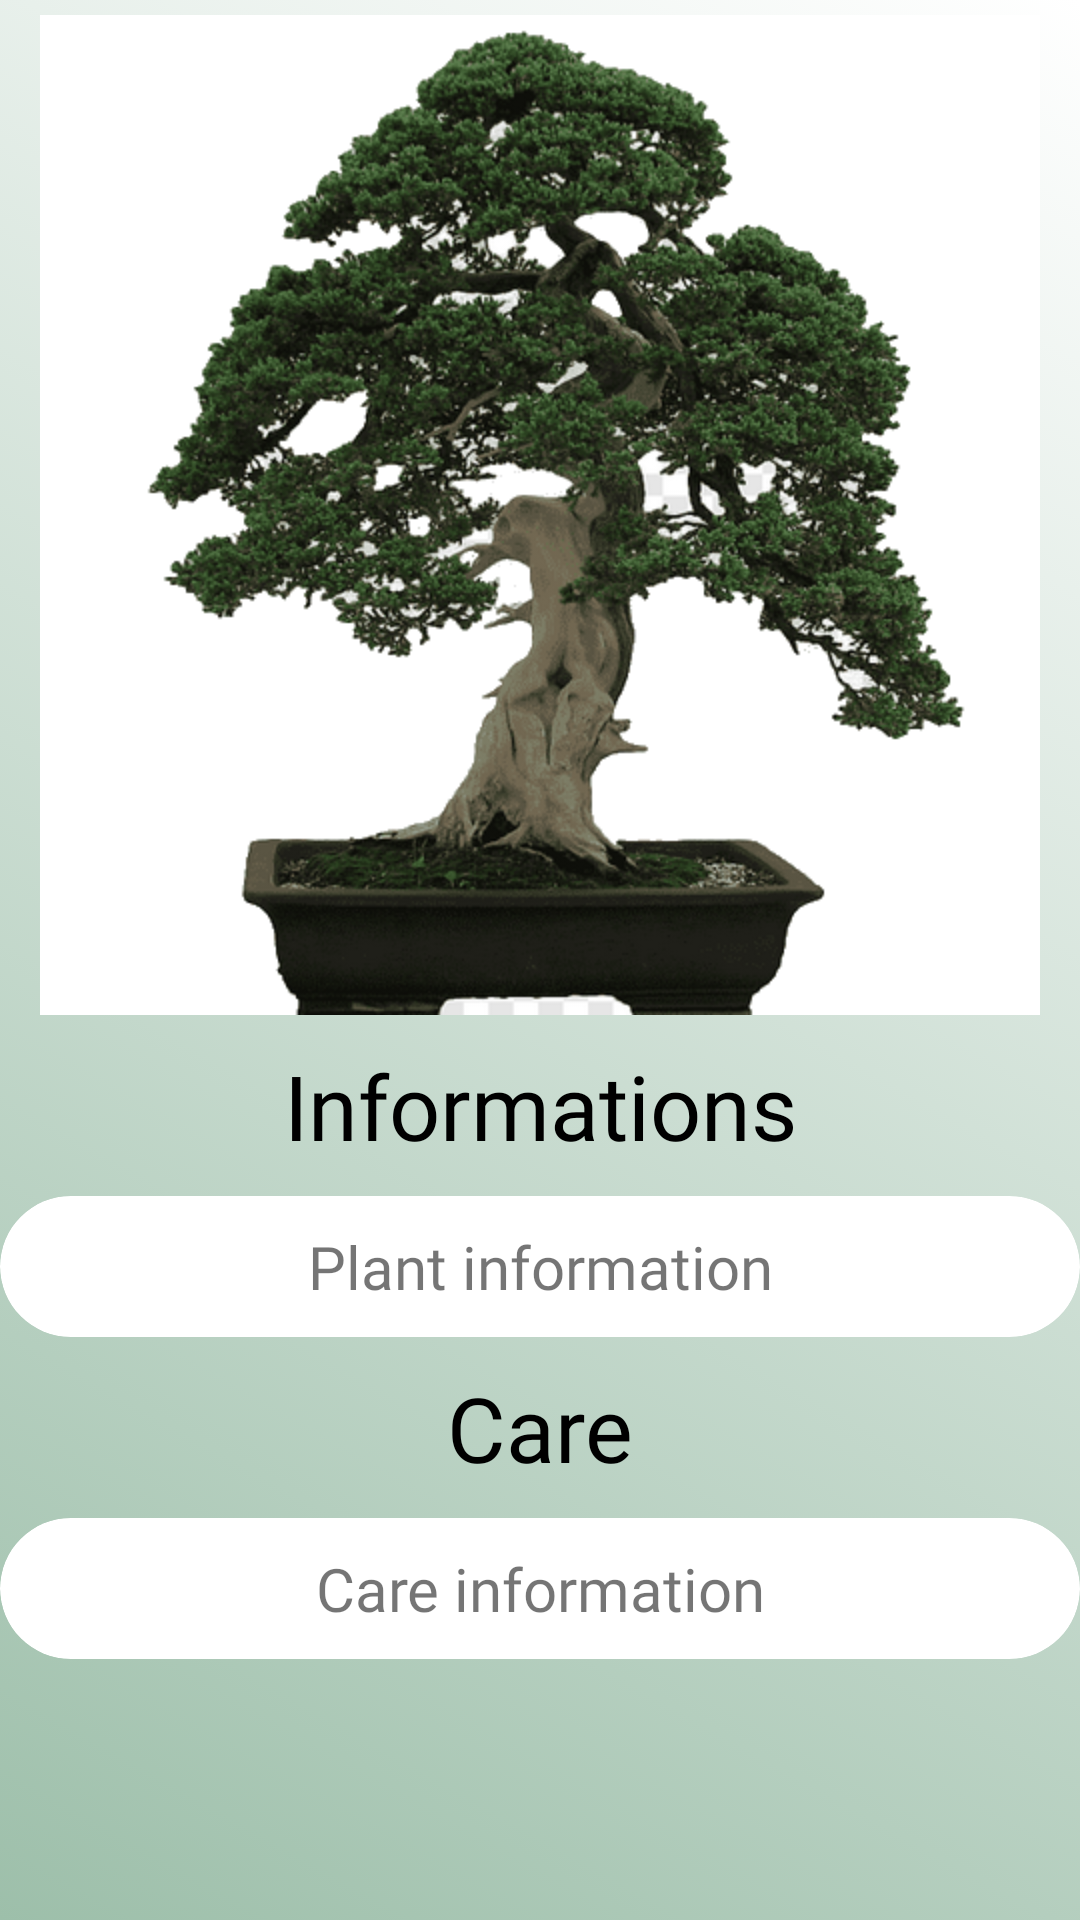

This screen was rendered from an Android layout file. Write that file and the resources it references.
<!-- AndroidManifest.xml: application theme AppTheme -->
<!-- res/layout/fragment_plant.xml -->
<?xml version="1.0" encoding="utf-8"?>
<RelativeLayout xmlns:android="http://schemas.android.com/apk/res/android"
    xmlns:app="http://schemas.android.com/apk/res-auto"
    android:layout_width="fill_parent"
    android:layout_height="fill_parent"
    android:layout_marginTop="?attr/actionBarSize"
    android:background="@drawable/gradient_background3">

    <ScrollView
        android:layout_width="match_parent"
        android:layout_height="match_parent">

        <LinearLayout
            android:layout_width="match_parent"
            android:layout_height="wrap_content"
            android:layout_centerInParent="true"
            android:orientation="vertical">

            <ImageView
                android:id="@+id/plant_image"
                android:layout_width="wrap_content"
                android:layout_height="wrap_content"
                android:layout_gravity="center"
                android:layout_marginTop="5dp"
                android:src="@mipmap/bonsai"
                android:background="@drawable/border" />

            <TextView
                android:id="@+id/info_title"
                android:layout_width="match_parent"
                android:layout_height="wrap_content"
                android:fontFamily="@font/playfair_display_bold"
                android:gravity="center"
                android:padding="10dp"
                android:text="@string/informations"
                android:textColor="#000"
                android:textSize="30sp" />

            <androidx.cardview.widget.CardView
                android:layout_width="match_parent"
                android:layout_height="wrap_content"
                android:layout_gravity="center_horizontal"
                app:cardCornerRadius="35dp"
                app:cardElevation="0dp">

                <TextView
                    android:id="@+id/info_text"
                    android:layout_width="match_parent"
                    android:layout_height="wrap_content"
                    android:fontFamily="@font/playfair_display"
                    android:gravity="center"
                    android:padding="10dp"
                    android:text="Plant information"
                    android:textSize="20sp" />

            </androidx.cardview.widget.CardView>

            <TextView
                android:id="@+id/care_title"
                android:layout_width="match_parent"
                android:layout_height="wrap_content"
                android:fontFamily="@font/playfair_display_bold"
                android:gravity="center"
                android:padding="10dp"
                android:text="@string/care"
                android:textColor="#000"
                android:textSize="30sp" />

            <androidx.cardview.widget.CardView
                android:layout_width="match_parent"
                android:layout_height="wrap_content"
                android:layout_gravity="center_horizontal"
                app:cardCornerRadius="35dp"
                app:cardElevation="0dp">

                <TextView
                    android:id="@+id/care_text"
                    android:layout_width="match_parent"
                    android:layout_height="wrap_content"
                    android:fontFamily="@font/playfair_display"
                    android:gravity="center"
                    android:padding="10dp"
                    android:text="Care information"
                    android:textSize="20sp" />
            </androidx.cardview.widget.CardView>

            <TextView
                android:id="@+id/need_water_text"
                android:layout_width="match_parent"
                android:layout_height="wrap_content"
                android:fontFamily="@font/playfair_display"
                android:gravity="right"
                android:text="Water today"
                android:layout_marginRight="10dp"
                android:textColor="#FF0000"
                android:textSize="20sp"
                android:visibility="invisible"
                android:layout_marginEnd="10dp" />

            <Button
                android:id="@+id/water_plant_button"
                android:layout_width="match_parent"
                android:layout_height="wrap_content"
                android:background="@drawable/button_style2"
                android:enabled="false"
                android:fontFamily="@font/playfair_display_bold"
                android:text="Water plant"
                android:textColor="#ECECEC"
                android:visibility="invisible" />

        </LinearLayout>
    </ScrollView>
</RelativeLayout>
<!-- resources referenced by this layout -->
<resources>
  <!-- drawable button_style2 (drawable) -->
  <?xml version="1.0" encoding="utf-8"?>
  <shape xmlns:android="http://schemas.android.com/apk/res/android" android:shape="rectangle">
  
      <solid android:color="#556363" />
  
      <corners android:radius="25dp"/>
  
  </shape>
  <!-- drawable gradient_background3 (drawable) -->
  <?xml version="1.0" encoding="utf-8"?>
  <selector xmlns:android="http://schemas.android.com/apk/res/android">
      <item>
          <shape>
              <gradient
                  android:angle="45"
                  android:startColor="#9DBFAA"
                  android:endColor="#FFFFFF"
                  android:type="linear" />
          </shape>
      </item>
  </selector>
  <!-- mipmap bonsai: png bitmap (mipmap-hdpi, 259264 bytes) -->
  <string name="care">Care</string>
  <string name="informations">Informations</string>
  <style name="AppTheme" parent="Theme.AppCompat.Light.DarkActionBar">
          
          <item name="colorPrimary">@color/colorPrimary</item>
          <item name="colorPrimaryDark">@color/colorPrimaryDark</item>
          <item name="colorAccent">@color/colorAccent</item>
      </style>
  <color name="colorPrimary">#BAFFBA</color>
  <color name="colorPrimaryDark">#515151</color>
  <color name="colorAccent">#8AC98A</color>
</resources>
